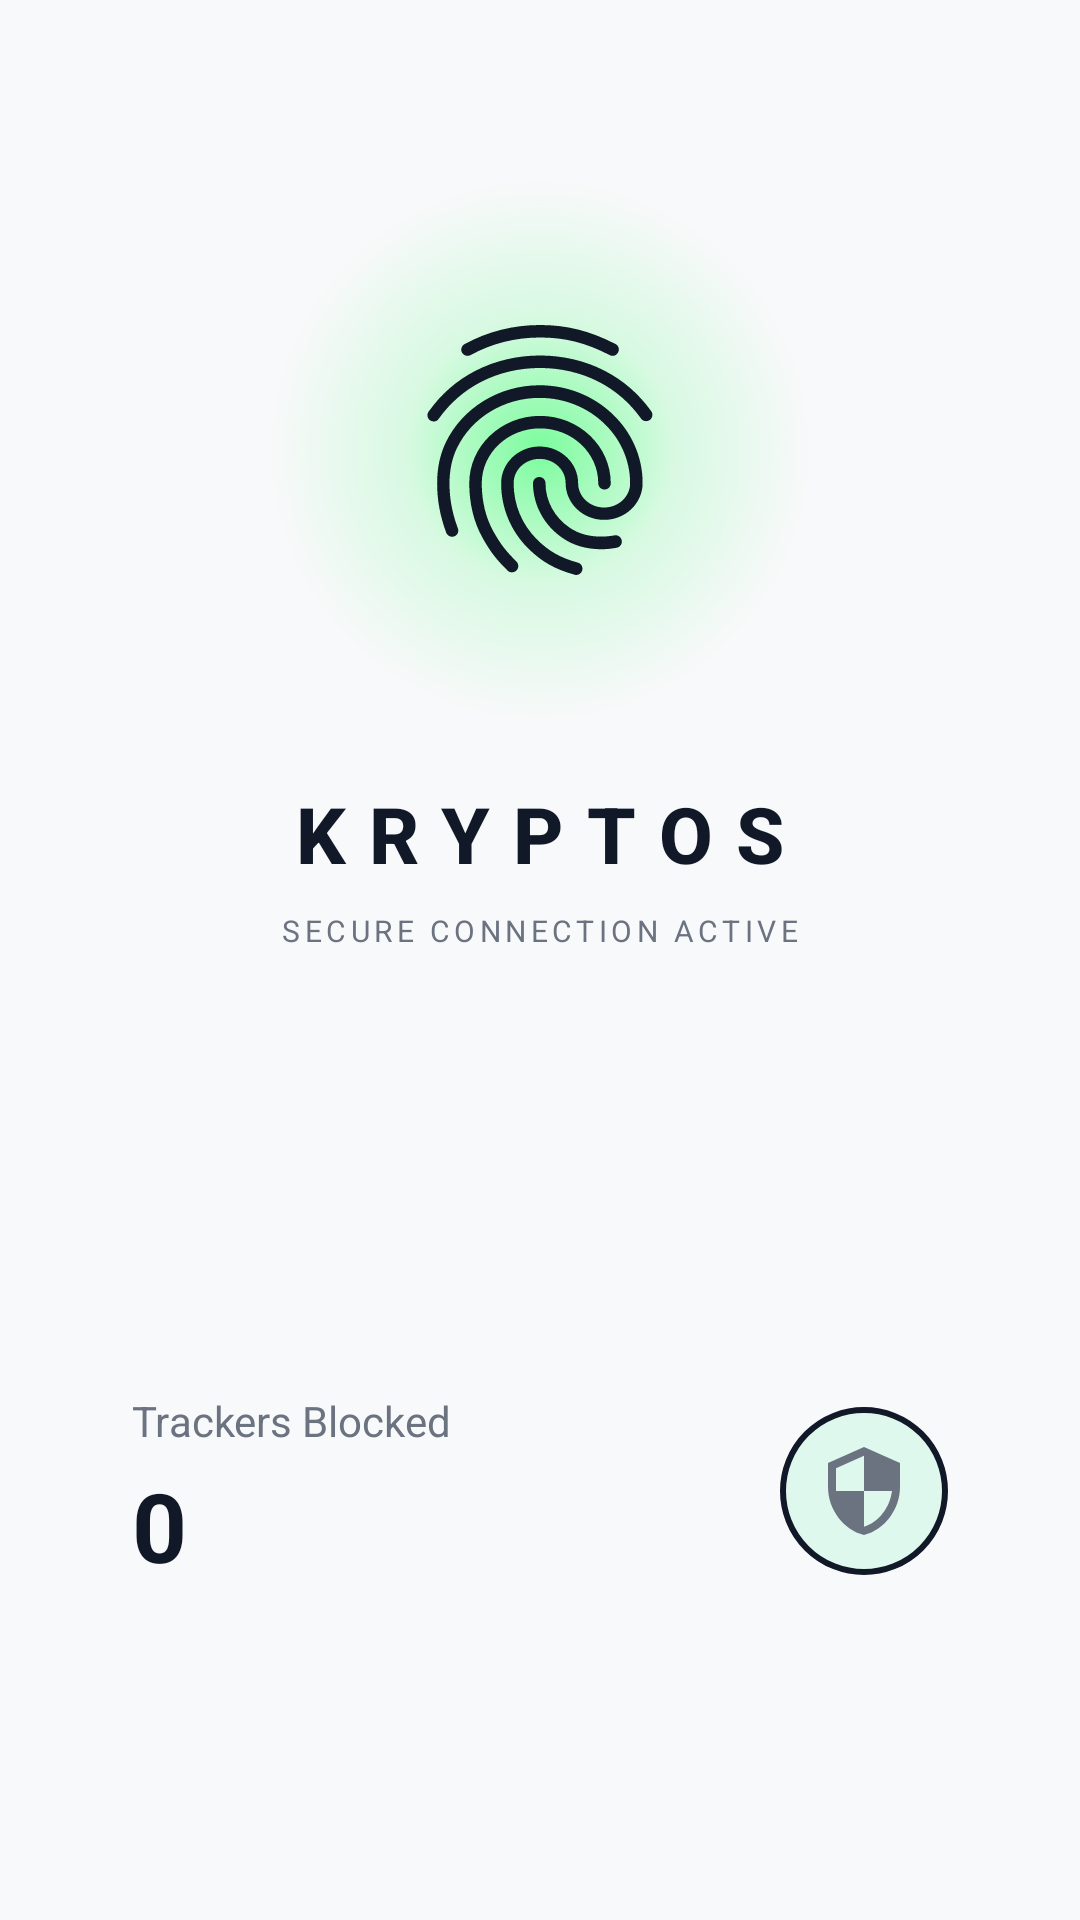

Produce the Android XML layout that renders to this screen, including the resource entries it uses.
<!-- AndroidManifest.xml: application theme Theme.KryptosBrowser -->
<!-- res/layout/layout_homepage.xml -->
<?xml version="1.0" encoding="utf-8"?>
<LinearLayout xmlns:android="http://schemas.android.com/apk/res/android"
    android:layout_width="match_parent"
    android:layout_height="match_parent"
    android:orientation="vertical"
    android:gravity="center_horizontal"
    android:background="@color/kryptos_background"
    android:paddingHorizontal="24dp"
    android:paddingTop="30dp">

    
    <FrameLayout
        android:layout_width="240dp" 
        android:layout_height="240dp"
        android:layout_gravity="center_horizontal"
        android:background="@drawable/bg_ambient_glow">

        
        <ImageView
            android:layout_width="100dp"
            android:layout_height="100dp"
            android:layout_gravity="center"
            android:src="@drawable/ic_fingerprint"
            android:tint="@color/kryptos_primary" />
    </FrameLayout>

    
    <TextView
        android:layout_width="wrap_content"
        android:layout_height="wrap_content"
        android:layout_marginTop="-10dp"
        android:text="KRYPTOS"
        android:textColor="@color/kryptos_text_primary"
        android:textSize="26sp"
        android:textStyle="bold"
        android:fontFamily="sans-serif-medium"
        android:letterSpacing="0.3" />

    
    <TextView
        android:layout_width="wrap_content"
        android:layout_height="wrap_content"
        android:layout_marginTop="8dp"
        android:text="SECURE CONNECTION ACTIVE"
        android:textColor="@color/kryptos_text_secondary"
        android:textSize="10sp"
        android:letterSpacing="0.15" />

    
    <GridLayout
        android:id="@+id/speed_dial_grid"
        android:layout_width="match_parent"
        android:layout_height="wrap_content"
        android:layout_marginTop="32dp"
        android:columnCount="4"
        android:rowCount="2"
        android:alignmentMode="alignMargins"
        android:useDefaultMargins="true" />

    
    <View
        android:layout_width="match_parent"
        android:layout_height="0dp"
        android:layout_weight="1" />

    
    <LinearLayout
        android:layout_width="match_parent"
        android:layout_height="wrap_content"
        android:layout_marginBottom="90dp" 
        android:background="@drawable/bg_card"
        android:orientation="horizontal"
        android:gravity="center_vertical"
        android:padding="20dp">

        <LinearLayout
            android:layout_width="0dp"
            android:layout_height="wrap_content"
            android:layout_weight="1"
            android:orientation="vertical">

            <TextView
                android:layout_width="wrap_content"
                android:layout_height="wrap_content"
                android:text="Trackers Blocked"
                android:textColor="@color/kryptos_text_secondary"
                android:textSize="14sp" />

            <TextView
                android:id="@+id/txt_tracker_count"
                android:layout_width="wrap_content"
                android:layout_height="wrap_content"
                android:layout_marginTop="4dp"
                android:text="0"
                android:textColor="@color/kryptos_text_primary"
                android:textSize="32sp"
                android:textStyle="bold" />
        </LinearLayout>

        <FrameLayout
            android:layout_width="56dp"
            android:layout_height="56dp"
            android:background="@drawable/bg_fire_glow">

            <ImageView
                android:layout_width="32dp"
                android:layout_height="32dp"
                android:layout_gravity="center"
                android:src="@drawable/ic_shield"
                android:tint="@color/kryptos_text_secondary" />
        </FrameLayout>
    </LinearLayout>

</LinearLayout>
<!-- resources referenced by this layout -->
<resources>
  <color name="kryptos_background">#F8F9FA</color>
  <color name="kryptos_primary">#111827</color>
  <color name="kryptos_text_primary">#111827</color>
  <color name="kryptos_text_secondary">#6B7280</color>
  <!-- drawable bg_ambient_glow (drawable) -->
  <?xml version="1.0" encoding="utf-8"?>
  <shape xmlns:android="http://schemas.android.com/apk/res/android" android:shape="oval">
      <gradient
          android:type="radial"
          android:gradientRadius="90dp" 
          android:centerX="0.5"
          android:centerY="0.5"
          android:startColor="#8000FF41" 
          android:centerColor="#2000FF41"
          android:endColor="#00000000" />
  </shape>
  <!-- drawable bg_fire_glow (drawable) -->
  <?xml version="1.0" encoding="utf-8"?>
  <shape xmlns:android="http://schemas.android.com/apk/res/android" android:shape="oval">
      <solid android:color="#1A00E676" /> 
      <stroke android:width="2dp" android:color="@color/kryptos_primary" />
      <padding android:bottom="4dp" android:left="4dp" android:right="4dp" android:top="4dp" />
  </shape>
  <!-- drawable ic_fingerprint: vector/xml drawable (drawable, 2448 chars, omitted) -->
  <!-- drawable ic_shield (drawable) -->
  <?xml version="1.0" encoding="utf-8"?>
  <vector xmlns:android="http://schemas.android.com/apk/res/android"
      android:width="24dp" android:height="24dp"
      android:viewportWidth="24" android:viewportHeight="24"
      android:tint="@color/kryptos_text_secondary">
      <path android:fillColor="@android:color/white" android:pathData="M12,1L3,5v6c0,5.55 3.84,10.74 9,12 5.16,-1.26 9,-6.45 9,-12L21,5 12,1zM12,11.99h7c-0.53,4.12 -3.28,7.79 -7,8.94L12,11.99L5,11.99L5,6.3l7,-3.11v8.8z"/>
  </vector>
  <style name="Theme.KryptosBrowser" parent="Theme.AppCompat.DayNight.NoActionBar">
          <item name="colorPrimary">@color/kryptos_primary</item>
          <item name="colorPrimaryDark">@color/kryptos_primary_dark</item>
          <item name="colorAccent">@color/kryptos_accent</item>
          <item name="android:windowBackground">@color/kryptos_background</item>
          <item name="android:statusBarColor">@color/kryptos_background</item>
          <item name="android:navigationBarColor">@color/kryptos_background</item>
          <item name="android:windowLightStatusBar">false</item>
  
          
          <item name="popupMenuStyle">@style/PopupMenu.Kryptos</item>
          <item name="android:itemBackground">@color/kryptos_surface</item>
          <item name="android:textColor">@color/kryptos_text_primary</item>
      </style>
  <color name="kryptos_primary_dark">#00C853</color>
  <color name="kryptos_accent">#69F0AE</color>
  <style name="PopupMenu.Kryptos" parent="Widget.AppCompat.PopupMenu">
          <item name="android:popupBackground">@color/kryptos_surface</item>
          <item name="android:textColor">@color/kryptos_text_primary</item>
      </style>
  <color name="kryptos_surface">#FFFFFF</color>
</resources>
